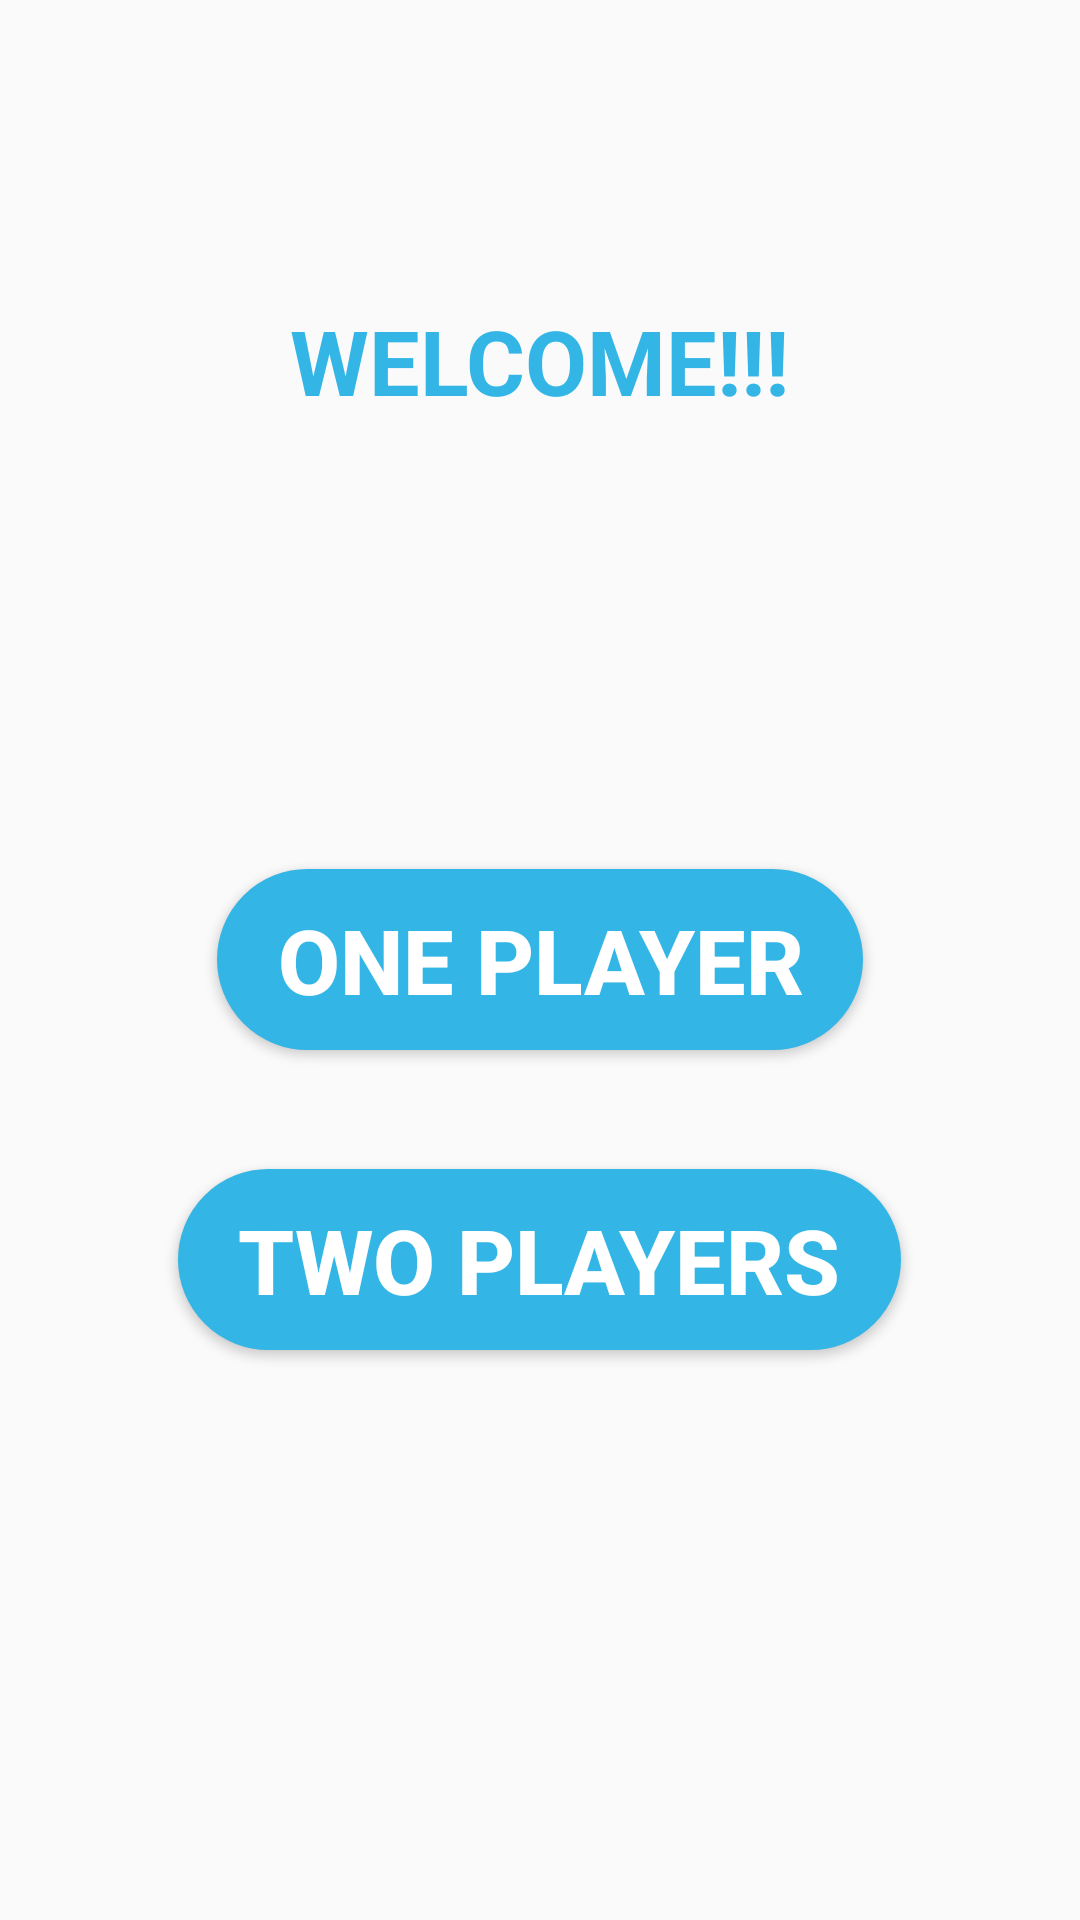

Write the Android layout XML for this screen, with the resource values it uses.
<!-- AndroidManifest.xml: application theme AppTheme -->
<!-- res/layout/fragment_main.xml -->
<?xml version="1.0" encoding="utf-8"?>
<RelativeLayout xmlns:android="http://schemas.android.com/apk/res/android"
    xmlns:tools="http://schemas.android.com/tools"
    android:layout_width="match_parent"
    android:layout_height="match_parent"
    tools:context=".MainFragment">
    <TextView
        android:layout_width="wrap_content"
        android:layout_height="wrap_content"
        android:text="WELCOME!!!"
        android:textStyle="bold"
        android:textSize="30sp"
        android:textColor="@color/blue"
        android:layout_centerHorizontal="true"
        android:layout_marginTop="100dp"/>
    <Button
        android:id="@+id/one_player"
        android:layout_width="wrap_content"
        android:layout_height="wrap_content"
        android:background="@drawable/button"
        android:text="@string/one_player"
        android:textStyle="bold"
        android:textColor="@color/white"
        android:paddingLeft="20dp"
        android:paddingRight="20dp"
        android:paddingTop="10dp"
        android:paddingBottom="10dp"
        android:textSize="30sp"
        android:layout_centerHorizontal="true"
        android:layout_centerVertical="true"/>

    <Button
        android:id="@+id/two_players"
        android:layout_width="wrap_content"
        android:layout_height="wrap_content"
        android:background="@drawable/button"
        android:text="@string/two_player"
        android:textStyle="bold"
        android:textColor="@color/white"
        android:paddingLeft="20dp"
        android:paddingRight="20dp"
        android:paddingTop="10dp"
        android:paddingBottom="10dp"
        android:textSize="30sp"
        android:layout_centerHorizontal="true"
        android:layout_centerVertical="true"
        android:layout_alignTop="@id/one_player"
        android:layout_marginTop="100dp"/>

</RelativeLayout>
<!-- resources referenced by this layout -->
<resources>
  <color name="blue">#33b5e5</color>
  <color name="white">#FFFFFF</color>
  <!-- drawable button (drawable) -->
  <?xml version="1.0" encoding="utf-8"?>
  <selector xmlns:android="http://schemas.android.com/apk/res/android" >
      <item android:state_pressed="true" >
          <shape android:shape="rectangle"  >
              <corners android:radius="100dip" />
              <stroke android:width="1dip" android:color="#33b5e5" />
              <gradient android:angle="-90" android:startColor="#53c9f4" android:endColor="#53c9f4"  />
          </shape>
      </item>
      <item >
          <shape android:shape="rectangle"  >
              <corners android:radius="100dip" />
              <stroke android:width="1dip" android:color="#33b5e5" />
              <gradient android:angle="-90" android:startColor="#33b5e5" android:endColor="#33b5e5" />
          </shape>
      </item>
  </selector>
  <string name="one_player">One Player</string>
  <string name="two_player">Two Players</string>
  <style name="AppTheme" parent="Theme.AppCompat.Light.NoActionBar">
          <item name="colorPrimary">@color/blue</item>
          <item name="colorPrimaryDark">@color/blue</item>
          <item name="colorAccent">@color/blue</item>
      </style>
</resources>
